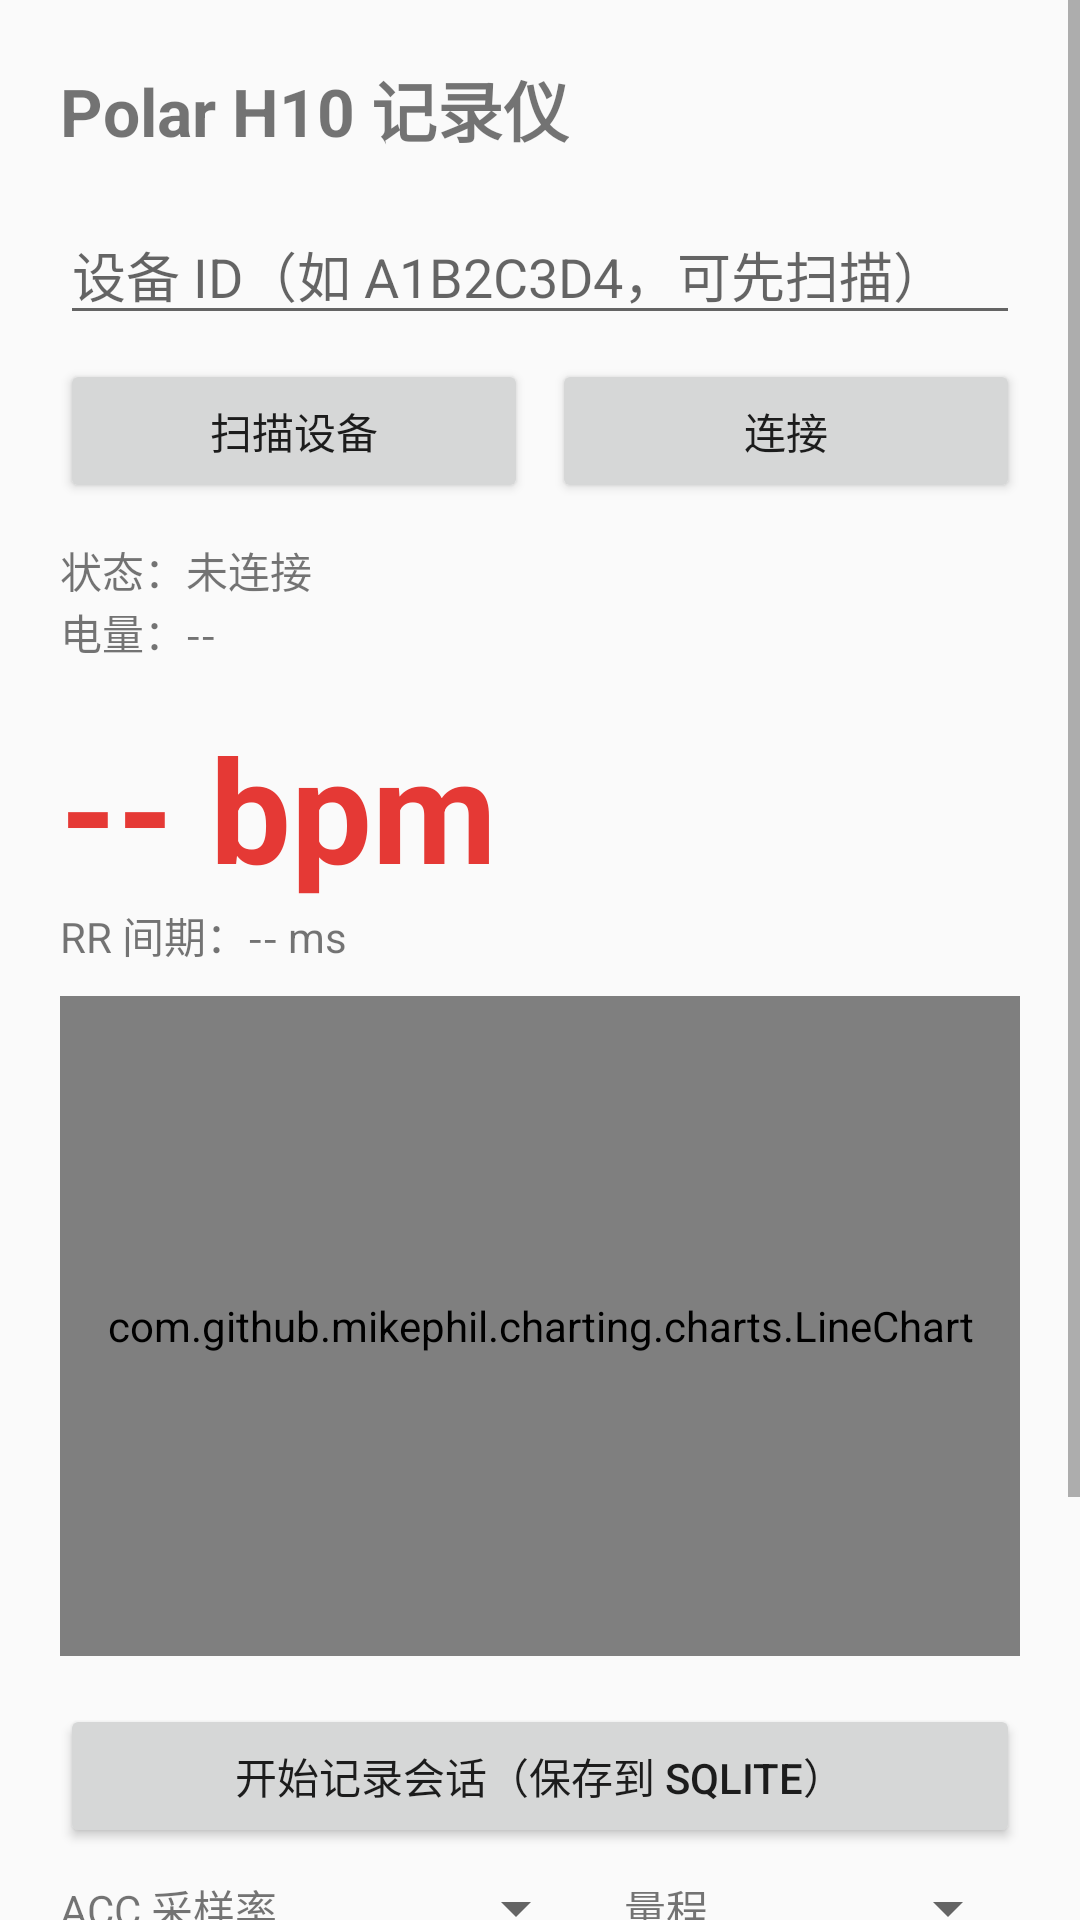

Reconstruct the res/layout file that produces this screen, plus the resources it refers to.
<!-- AndroidManifest.xml: application theme Theme.PolarH10 -->
<!-- res/layout/activity_main.xml -->
<?xml version="1.0" encoding="utf-8"?>
<ScrollView xmlns:android="http://schemas.android.com/apk/res/android"
    android:layout_width="match_parent"
    android:layout_height="match_parent">

    <LinearLayout
        android:layout_width="match_parent"
        android:layout_height="wrap_content"
        android:orientation="vertical"
        android:padding="20dp">

        <TextView
            android:layout_width="wrap_content"
            android:layout_height="wrap_content"
            android:text="Polar H10 记录仪"
            android:textSize="22sp"
            android:textStyle="bold" />

        <EditText
            android:id="@+id/editDeviceId"
            android:layout_width="match_parent"
            android:layout_height="wrap_content"
            android:layout_marginTop="16dp"
            android:hint="设备 ID（如 A1B2C3D4，可先扫描）"
            android:inputType="textCapCharacters"
            android:importantForAutofill="no" />

        <LinearLayout
            android:layout_width="match_parent"
            android:layout_height="wrap_content"
            android:layout_marginTop="8dp"
            android:orientation="horizontal">

            <Button
                android:id="@+id/btnScan"
                android:layout_width="0dp"
                android:layout_height="wrap_content"
                android:layout_weight="1"
                android:text="扫描设备" />

            <Button
                android:id="@+id/btnConnect"
                android:layout_width="0dp"
                android:layout_height="wrap_content"
                android:layout_marginStart="8dp"
                android:layout_weight="1"
                android:text="连接" />
        </LinearLayout>

        <TextView
            android:id="@+id/textStatus"
            android:layout_width="match_parent"
            android:layout_height="wrap_content"
            android:layout_marginTop="12dp"
            android:text="状态：未连接" />

        <TextView
            android:id="@+id/textBattery"
            android:layout_width="match_parent"
            android:layout_height="wrap_content"
            android:text="电量：--" />

        <TextView
            android:id="@+id/textHr"
            android:layout_width="match_parent"
            android:layout_height="wrap_content"
            android:layout_marginTop="16dp"
            android:text="-- bpm"
            android:textSize="48sp"
            android:textStyle="bold"
            android:textColor="@color/polar_red" />

        <TextView
            android:id="@+id/textRr"
            android:layout_width="match_parent"
            android:layout_height="wrap_content"
            android:text="RR 间期：-- ms" />

        <com.github.mikephil.charting.charts.LineChart
            android:id="@+id/chartLiveHr"
            android:layout_width="match_parent"
            android:layout_height="220dp"
            android:layout_marginTop="10dp" />

        <Button
            android:id="@+id/btnSession"
            android:layout_width="match_parent"
            android:layout_height="wrap_content"
            android:layout_marginTop="16dp"
            android:text="开始记录会话（保存到 SQLite）" />

        <LinearLayout
            android:layout_width="match_parent"
            android:layout_height="wrap_content"
            android:layout_marginTop="8dp"
            android:gravity="center_vertical"
            android:orientation="horizontal">

            <TextView
                android:layout_width="wrap_content"
                android:layout_height="wrap_content"
                android:text="ACC 采样率" />

            <Spinner
                android:id="@+id/spinnerAccRate"
                android:layout_width="0dp"
                android:layout_height="wrap_content"
                android:layout_marginStart="6dp"
                android:layout_weight="1" />

            <TextView
                android:layout_width="wrap_content"
                android:layout_height="wrap_content"
                android:layout_marginStart="12dp"
                android:text="量程" />

            <Spinner
                android:id="@+id/spinnerAccRange"
                android:layout_width="0dp"
                android:layout_height="wrap_content"
                android:layout_marginStart="6dp"
                android:layout_weight="1" />
        </LinearLayout>

        <LinearLayout
            android:layout_width="match_parent"
            android:layout_height="wrap_content"
            android:layout_marginTop="8dp"
            android:orientation="horizontal">

            <Button
                android:id="@+id/btnEcg"
                android:layout_width="0dp"
                android:layout_height="wrap_content"
                android:layout_weight="1"
                android:text="开始 ECG 流" />

            <Button
                android:id="@+id/btnAcc"
                android:layout_width="0dp"
                android:layout_height="wrap_content"
                android:layout_marginStart="8dp"
                android:layout_weight="1"
                android:text="开始 ACC 流" />
        </LinearLayout>

        <TextView
            android:id="@+id/textCounts"
            android:layout_width="match_parent"
            android:layout_height="wrap_content"
            android:layout_marginTop="12dp"
            android:text="未在记录会话" />

        <Button
            android:id="@+id/btnHistory"
            android:layout_width="match_parent"
            android:layout_height="wrap_content"
            android:layout_marginTop="16dp"
            android:text="历史数据查询" />
    </LinearLayout>
</ScrollView>
<!-- resources referenced by this layout -->
<resources>
  <color name="polar_red">#E53935</color>
  <style name="Theme.PolarH10" parent="Theme.AppCompat.DayNight.NoActionBar">
          <item name="colorPrimary">@color/polar_red</item>
          <item name="colorPrimaryDark">@color/polar_red_dark</item>
          <item name="colorAccent">@color/polar_red</item>
      </style>
  <color name="polar_red_dark">#B71C1C</color>
</resources>
